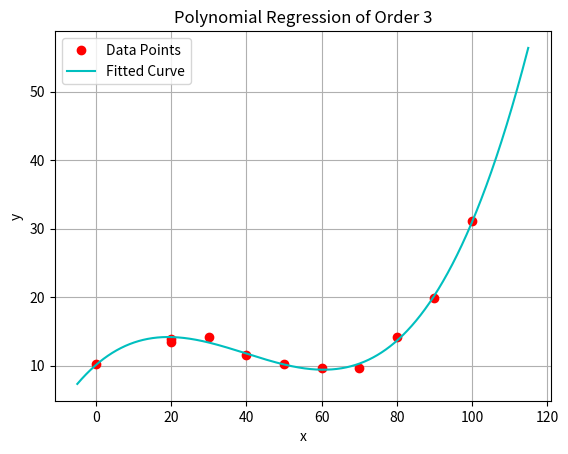

Recreate this plot in Python.
import numpy as np
import matplotlib.pyplot as pt
np.set_printoptions(suppress=True, formatter={'float': '{:0.6}'.format})

def GaussianElimination(A, B, pivot=True, showall=False):
    shape1, shape2 = np.shape(A), np.shape(B)
    assert shape1[0] == shape1[1] and shape1[0] == shape2[0] and shape2[1] == 1
    n = shape1[0]

    # Forward Elimination
    for step in range(1, n):
        if pivot:
            maxElement = abs(A[step-1][step-1])
            idx = step - 1
            for i in range(step, n):
                if abs(A[i][step-1]) > maxElement:
                    maxElement = abs(A[i][step-1])
                    idx = i
            A[[step-1, idx]] = A[[idx, step-1]]
            B[[step-1, idx]] = B[[idx, step-1]]
            # A[[l,r], a:b] actually means the submatrix containing A[l][a] to A[l][b-1] and A[r][a] to A[r][b-1]
        if showall:
            print(f'Step {step}:')
        for sub_step in range(0, n-step):
            assert not A[step-1][step-1] == 0
            multiplier = A[sub_step+step][step-1]/A[step-1][step-1]
            A[sub_step+step] -= A[step-1] * multiplier
            B[sub_step+step] -= B[step-1] * multiplier
            if showall:
                print(f'Sub-step {sub_step+1}:\nA:\n{A}\nB:\n{B}\n')

    matAns = np.empty((n, 1), dtype='float64')

    # Back Substitution
    assert not A[n-1][n-1] == 0
    matAns[n-1][0] = B[n-1][0]/A[n-1][n-1]
    for i in range(n-2, -1, -1):
        assert i >= 0
        sum = 0
        for j in range(i+1, n):
            sum += A[i][j] * matAns[j]
        assert not A[i][i] == 0
        matAns[i] = (B[i][0]-sum)/A[i][i]

    return matAns   


def concised_polynomial_regression(xvalues, yvalues, m):
    matA = np.empty((m + 1, m + 1))
    
    for row in range(m + 1):
        for col in range(m + 1):
            matA[row][col] = np.sum(xvalues**(row + col))
            
    matB = np.zeros((m + 1, 1), dtype='float64')
    

    for degree in range(0, m + 1):
        matB[degree][0] = np.sum((xvalues**degree) * yvalues)
        
    print(matA, end='\n\n')
    print(matB, end='\n\n')
         
    all_coeffs = GaussianElimination(matA, matB)
        
    return all_coeffs


m = 3
xvalues = np.array([1900, 1920, 1920, 1930, 1940, 1950, 1960, 1970, 1980, 1990, 2000], dtype = 'float64') - 1900
yvalues = np.array([10.3, 13.5, 13.9, 14.2, 11.6, 10.3, 9.7, 9.6, 14.1, 19.8, 31.1], dtype='float64')
n = xvalues.size
all_coeffs = concised_polynomial_regression(xvalues, yvalues, m)
print(all_coeffs)
    
pt.plot(xvalues, yvalues, "ro")

xvals_np = np.arange(-5, 115, 0.01)
yplot = np.zeros((xvals_np.size))
for i in range(m + 1):
    yplot += all_coeffs[i][0] * np.power(xvals_np, i)
pt.plot(xvals_np, yplot, "c-")

pt.legend(["Data Points", "Fitted Curve"])
pt.title("Polynomial Regression of Order " + str(m))
pt.xlabel("x")
pt.ylabel("y")
pt.grid(True, which='both')
pt.show()            

ans_2010 = 0
for i in range(m + 1):
    ans_2010 += all_coeffs[i][0] * 110**i
print(f'Predicted number in 2010: {ans_2010 * 1e6 : 0.0f}')